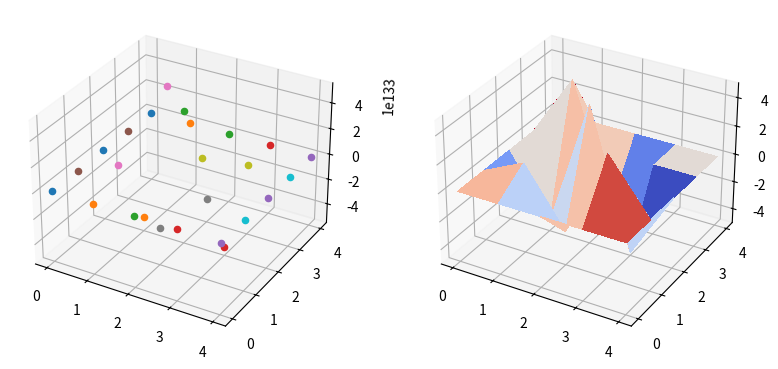

This figure's Python source:
#!/usr/bin/env python3
# -*- coding: utf-8 -*-
"""
Created on Thu Apr  4 11:37:33 2019

[redacted]
"""


import numpy as np

import matplotlib.pyplot as plt

from matplotlib import cm
 
from mpl_toolkits.mplot3d import Axes3D



def fo(Uo,x0,xn,x):
    l=xn-x0
    L=np.ones(len(x))
    L=L*l
    n=len(Uo)
    for i in range(n-1):
        Uo[i]=np.sin(np.pi*x[i])
    return Uo

def montaAo(n,lamo):
    N=n*n+1
    
    M=np.zeros((N,N))
    D=np.zeros((N,N))
    
    for i in range(N):
        D[i,i]=2*(1-lamo**2)
        if(i<N-1):
            M[i,i+1]=lamo**2
            M[i+1,i]=lamo**2
    return M+D

def onda(Uo,Uo0,n,m,lamo):
    A=montaAo(n,lamo)
    for i in range(m):
        u=np.dot(A,Uo)-Uo0
        Uo0=Uo
        Uo=u
    return Uo

def geraGraficos2(X1,n,ul0x,ulx,uly):
    
    
    x = range(n+2)
	
    y = range(n+2)
    X,Y = np.meshgrid(x,y)
    Zinter = np.reshape(X1,(n,n))
    
    Z = np.zeros((n+2,n+2))
    for i in range(n+2):
        if (i != 0) and (i != n+1):
            Z[i,0]   = ul0x
            Z[i,n+1] = uly[i]
            Z[0,i]   = uly[i]
            Z[n+1,i] = ulx


    for i in range(n):
        for j in range(n):
            Z[i+1,j+1] = Zinter[i,j]

    fig = plt.figure(figsize=plt.figaspect(0.5))

    ax0 = fig.add_subplot(1, 2, 1, projection='3d')
    ax1 = fig.add_subplot(1, 2, 2, projection='3d')
    for i in range(n+2):
        for j in range(n+2):
            x = X[i,j]
            y = Y[i,j]
            z = Z[i,j]
		
            ax0.scatter(x,y,z)

    ax1.plot_surface(X, Y, Z, rstride=1, cstride=1, cmap=cm.coolwarm,
    linewidth=0.2, antialiased=False)
    plt.show()
    
    



######Escolha da malha#######
m=100
n=3
N=n*n
xo0=0
yo0=0
xon=0.5
yon=0.5
ho=(xon-xo0)/(N+1)
ko=(yon-yo0)/(n+1)
lamo=ko/(ho)

xo=np.arange(xo0,xon,ho)
to=np.arange(yo0,yon,ko)

###################################################
########## Onda - Diferencas centrais #############
###################################################

Uo=np.zeros(N+1)
Uo0=np.zeros(N+1)
Uon=np.zeros(N)
uo0t=0
uot=0
U0o=fo(Uo0,xo0,xon,xo)
Uo=onda(U0o,Uo0,n,m,lamo)
for i in range(N-1):
    Uon[i]=Uo[i]
print('\nonda (u)=',Uo)

geraGraficos2(Uon,n,uo0t,uot,U0o)

